Run: headless pygame with SDL's dummy video driver; simulated clock (each Clock.tick advances the game by its frame time, no real sleeping); random seed 0; keys injected as events and as key.get_pressed() state; no mouse input.
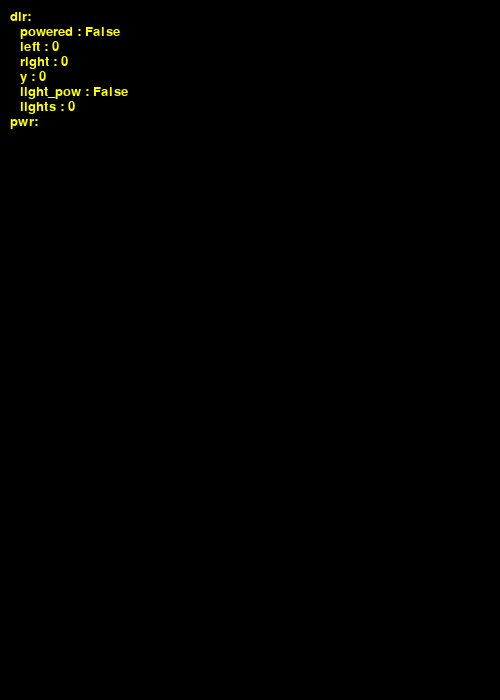
Frame 1 of 4 · flips 1–60 · no input
Frame 2 of 4 · flips 61–180 · tapped SPACE, RETURN · held RIGHT (→), D · screen unchanged from frame 1, image omitted
Frame 3 of 4 · flips 181–300 · held DOWN (↓), S · screen unchanged from frame 2, image omitted
Frame 4 of 4 · flips 301–420 · held LEFT (←), A, UP (↑), W · screen unchanged from frame 3, image omitted

The pygame program that drew these frames:

#!/usr/bin/env python3
#-*- coding:utf-8 -*-

import os
import threading

import pygame

os.system('title sm4000 client controller')

class TextPrint:
    def __init__(self):
        self.reset()
        self.font = pygame.font.Font(None, 20)

    def print(self, screen, textString, color=(255,255,0)):
        textBitmap = self.font.render(textString, True, color)
        screen.blit(textBitmap, [self.x, self.y])
        self.y += self.line_height

    def reset(self):
        self.x = 10
        self.y = 10
        self.line_height = 15

    def indent(self):
        self.x += 10

    def unindent(self):
        self.x -= 10

class Vars:
    def __init__(self):
        self.running = True
        self.dir = {
            "powered" : False,
            "left" : 0,
            "right" : 0,
            "y" : 0,
            "light_pow" : False,
            "lights" : 0
        }
        self.pwr = dict()
        self.pos = 100
        self.threshold = .2
        self.light_step = self.pos

        self.key_init = False
        self.joy_init = False

    def key_vars(self):
        self.key_init = True
  
    def joy_vars(self):
        self.joy_init = True
        self.joy = pygame.joystick.Joystick(0)

        self.boosted = True

        self.latest = self.dir.copy()

        self.axes = (0.0,0.0,0.0,0.0)
        self.buttons = (None,0,0,0,0,0,0,0,0,0,0,0,0)

#################

def print_recap(data):

    fg_color = ( 255, 255,   0) # yellow
    bg_color = (   0,   0,   0) # black

    size = [500, 700]
    screen = pygame.display.set_mode(size)
    pygame.display.set_caption("sm4000 controller recap")

    # Used to manage how fast the screen updates
    clock = pygame.time.Clock()

    # Get ready to print
    textPrint = TextPrint()

    # -------- Main Program Loop -----------
    while data.running:
        # DRAWING STEP
        # First, clear the screen to white. Don't put other drawing commands
        # above this, or they will be erased with this command.
        screen.fill(bg_color)
        textPrint.reset()

        textPrint.print(screen, f"dir:", fg_color)
        textPrint.indent()
        for x in data.dir:
            textPrint.print(screen, f"{x} : {data.dir[x]}", fg_color)
        textPrint.unindent()

        textPrint.print(screen, f"pwr:", fg_color)
        textPrint.indent()
        for x in data.pwr:
            textPrint.print(screen, f"{x} : {data.pwr[x]}", fg_color)
        textPrint.unindent()

        # ALL CODE TO DRAW SHOULD GO ABOVE THIS COMMENT

        # Go ahead and update the screen with what we've drawn.
        pygame.display.flip()

        # Limit to 20 frames per second
        clock.tick(20)

    # Close the window and quit.
    # If you forget this line, the program will 'hang'
    # on exit if running from IDLE.
    pygame.quit()

pygame.init()
pygame.joystick.init()

data = Vars()
print_recap(data)
